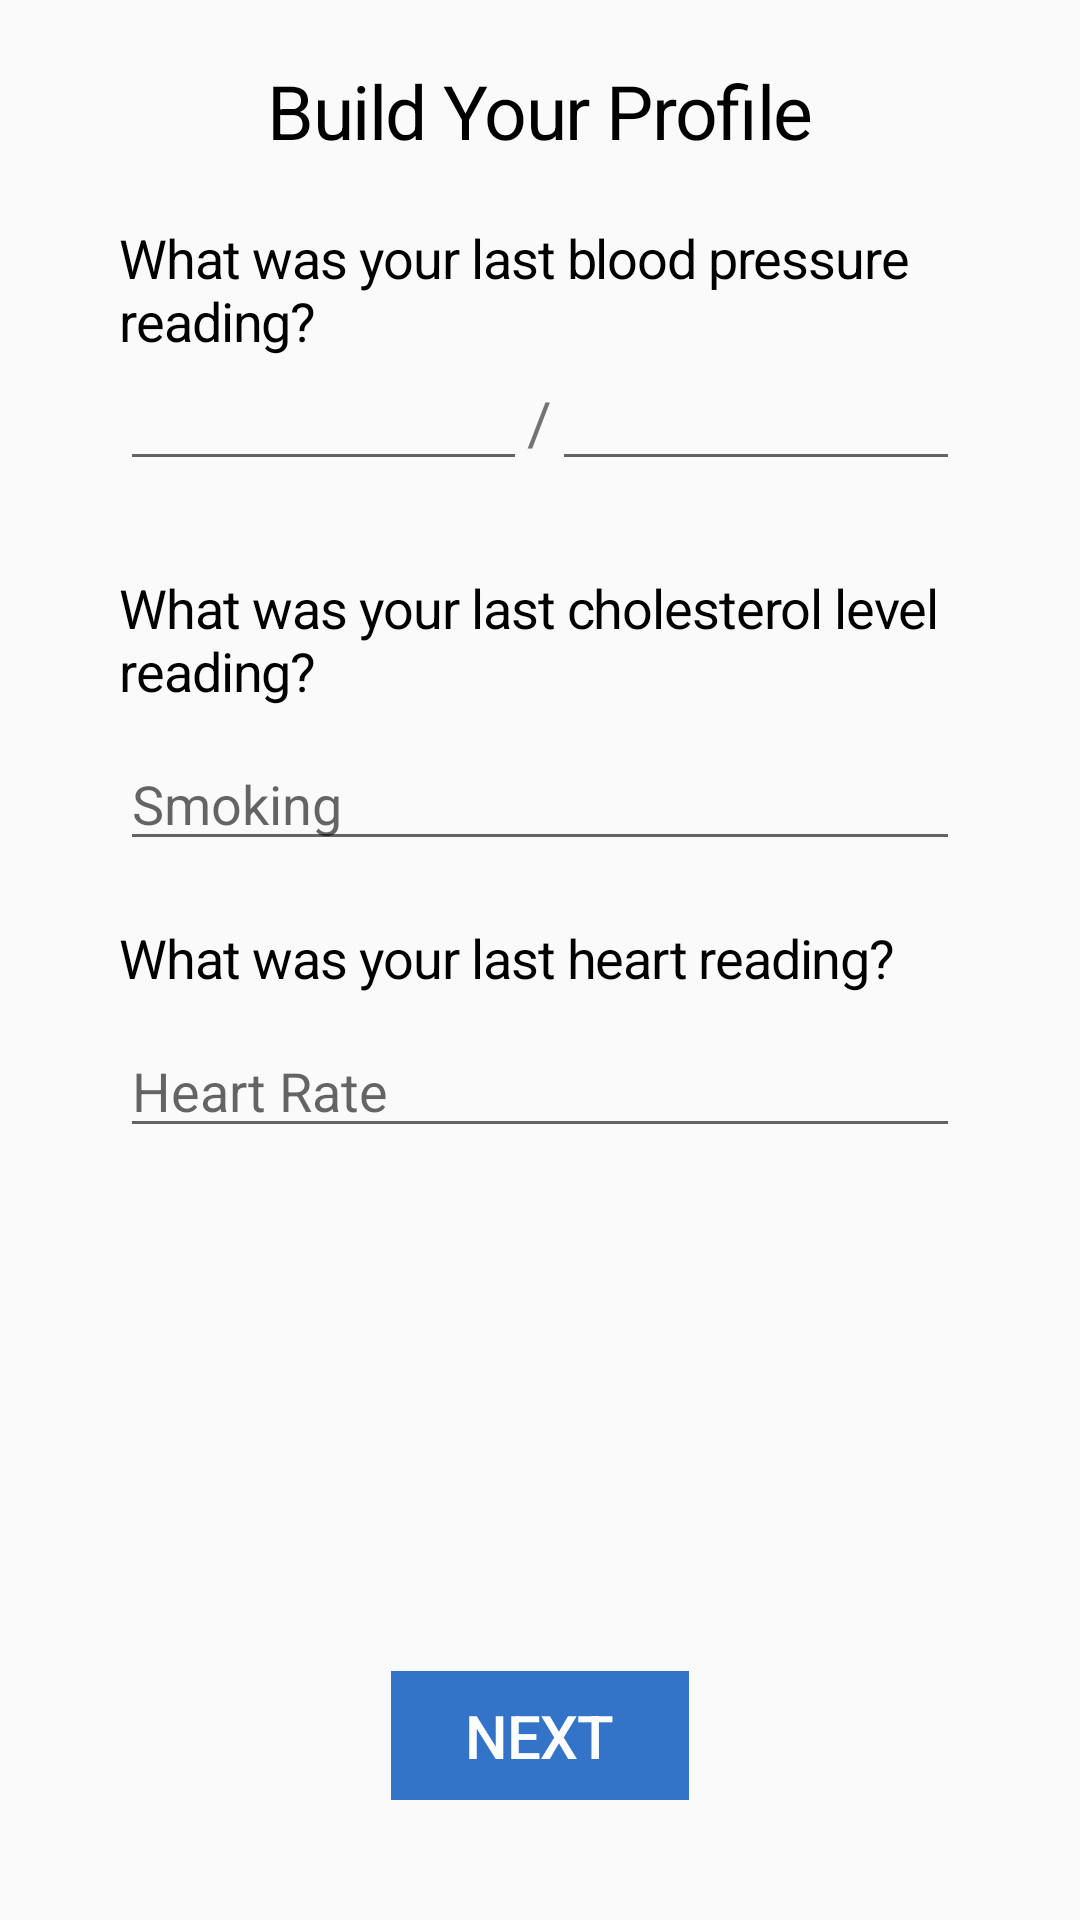

Layout XML and referenced resources for this Android screen:
<!-- AndroidManifest.xml: application theme AppTheme -->
<!-- res/layout/fragment_medical_history.xml -->
<?xml version="1.0" encoding="utf-8"?>
<android.support.constraint.ConstraintLayout
        xmlns:android="http://schemas.android.com/apk/res/android"
        xmlns:tools="http://schemas.android.com/tools"
        xmlns:app="http://schemas.android.com/apk/res-auto"
        android:layout_width="match_parent"
        android:layout_height="match_parent"
        tools:context=".BuildProfileActivity">

    <TextView
            android:id="@+id/text_build_profile"
            android:layout_width="wrap_content"
            android:layout_height="wrap_content"
            android:text="Build Your Profile"
            style="@style/Header"
            android:layout_marginTop="20dp"
            app:layout_constraintStart_toStartOf="parent"
            app:layout_constraintEnd_toEndOf="parent"
            app:layout_constraintTop_toTopOf="parent" />

    <TextView
            android:id="@+id/text_blood_pressure"
            android:layout_width="0dp"
            android:layout_height="wrap_content"
            android:text="What was your last blood pressure reading?"
            style="@style/Question"
            android:layout_marginTop="20dp"
            android:layout_marginEnd="40dp"
            android:layout_marginStart="40dp"
            app:layout_constraintStart_toStartOf="parent"
            app:layout_constraintEnd_toEndOf="parent"
            app:layout_constraintTop_toBottomOf="@id/text_build_profile" />

    <LinearLayout
            android:id="@+id/layout_bloodpressure_edit"
            android:orientation="horizontal"
            android:layout_width="0dp"
            android:layout_height="wrap_content"
            android:layout_marginEnd="40dp"
            android:layout_marginStart="40dp"
            app:layout_constraintStart_toStartOf="parent"
            app:layout_constraintEnd_toEndOf="parent"
            app:layout_constraintTop_toBottomOf="@id/text_blood_pressure">

        <EditText
                android:layout_width="0dp"
                android:layout_height="wrap_content"
                android:layout_weight="1"/>

        <TextView
                android:layout_width="wrap_content"
                android:layout_height="wrap_content"
                android:textSize="20sp"
                android:text="/"/>

        <EditText
                android:layout_width="0dp"
                android:layout_height="wrap_content"
                android:layout_weight="1"/>

    </LinearLayout>

    <TextView
            android:id="@+id/text_cholesterol"
            android:layout_width="0dp"
            android:layout_height="wrap_content"
            android:text="What was your last cholesterol level reading?"
            style="@style/Question"
            android:layout_marginTop="30dp"
            android:layout_marginEnd="40dp"
            android:layout_marginStart="40dp"
            app:layout_constraintStart_toStartOf="parent"
            app:layout_constraintEnd_toEndOf="parent"
            app:layout_constraintTop_toBottomOf="@id/layout_bloodpressure_edit" />

    <EditText
            android:id="@+id/edit_smoking"
            android:layout_width="0dp"
            android:layout_height="wrap_content"
            android:hint="Smoking"
            app:layout_constraintTop_toBottomOf="@id/text_cholesterol"
            app:layout_constraintStart_toStartOf="parent"
            app:layout_constraintEnd_toEndOf="parent"
            android:layout_marginTop="10dp"
            android:layout_marginEnd="40dp"
            android:layout_marginStart="40dp" />

    <TextView
            android:id="@+id/text_heartrate"
            android:layout_width="0dp"
            android:layout_height="wrap_content"
            android:text="What was your last heart reading?"
            style="@style/Question"
            android:layout_marginTop="20dp"
            android:layout_marginEnd="40dp"
            android:layout_marginStart="40dp"
            app:layout_constraintStart_toStartOf="parent"
            app:layout_constraintEnd_toEndOf="parent"
            app:layout_constraintTop_toBottomOf="@id/edit_smoking" />

    <EditText
            android:id="@+id/edit_heartrate"
            android:layout_width="0dp"
            android:layout_height="wrap_content"
            android:hint="Heart Rate"
            app:layout_constraintTop_toBottomOf="@id/text_heartrate"
            app:layout_constraintStart_toStartOf="parent"
            app:layout_constraintEnd_toEndOf="parent"
            android:layout_marginTop="10dp"
            android:layout_marginEnd="40dp"
            android:layout_marginStart="40dp" />

    <TextView
            android:id="@+id/btn_next"
            android:layout_width="wrap_content"
            android:layout_height="wrap_content"
            style="@style/LoginButton"
            android:text="Next"
            android:paddingStart="25dp"
            android:paddingEnd="25dp"
            android:layout_marginBottom="40dp"
            app:layout_constraintStart_toStartOf="parent"
            app:layout_constraintEnd_toEndOf="parent"
            app:layout_constraintBottom_toBottomOf="parent" />

</android.support.constraint.ConstraintLayout>
<!-- resources referenced by this layout -->
<resources>
  <style name="Header">
          <item name="android:textColor">@android:color/black</item>
          <item name="android:textSize">25sp</item>
          <item name="android:letterSpacing">-0.02</item>
          <item name="android:textAlignment">center</item>
      </style>
  <style name="LoginButton" parent="Base.TextAppearance.AppCompat.Button">
          <item name="android:layout_marginStart">24dp</item>
          <item name="android:layout_marginEnd">24dp</item>
          <item name="android:layout_marginBottom">8dp</item>
          <item name="android:textColor">@android:color/white</item>
          <item name="android:textSize">20sp</item>
          <item name="android:letterSpacing">-0.02</item>
          <item name="android:background">@color/active_blue</item>
          <item name="android:padding">8dp</item>
          
      </style>
  <style name="Question">
          <item name="android:textColor">@android:color/black</item>
          <item name="android:textSize">18sp</item>
          <item name="android:letterSpacing">-0.02</item>
          <item name="android:textAlignment">textStart</item>
      </style>
  <style name="AppTheme" parent="Theme.AppCompat.Light.DarkActionBar">
          
          <item name="colorPrimary">@color/colorPrimary</item>
          <item name="colorPrimaryDark">@color/colorPrimaryDark</item>
          <item name="colorAccent">@color/colorAccent</item>
      </style>
  <color name="active_blue">#3374c8</color>
  <color name="colorPrimary">#008577</color>
  <color name="colorPrimaryDark">#00574B</color>
  <color name="colorAccent">#D81B60</color>
</resources>
